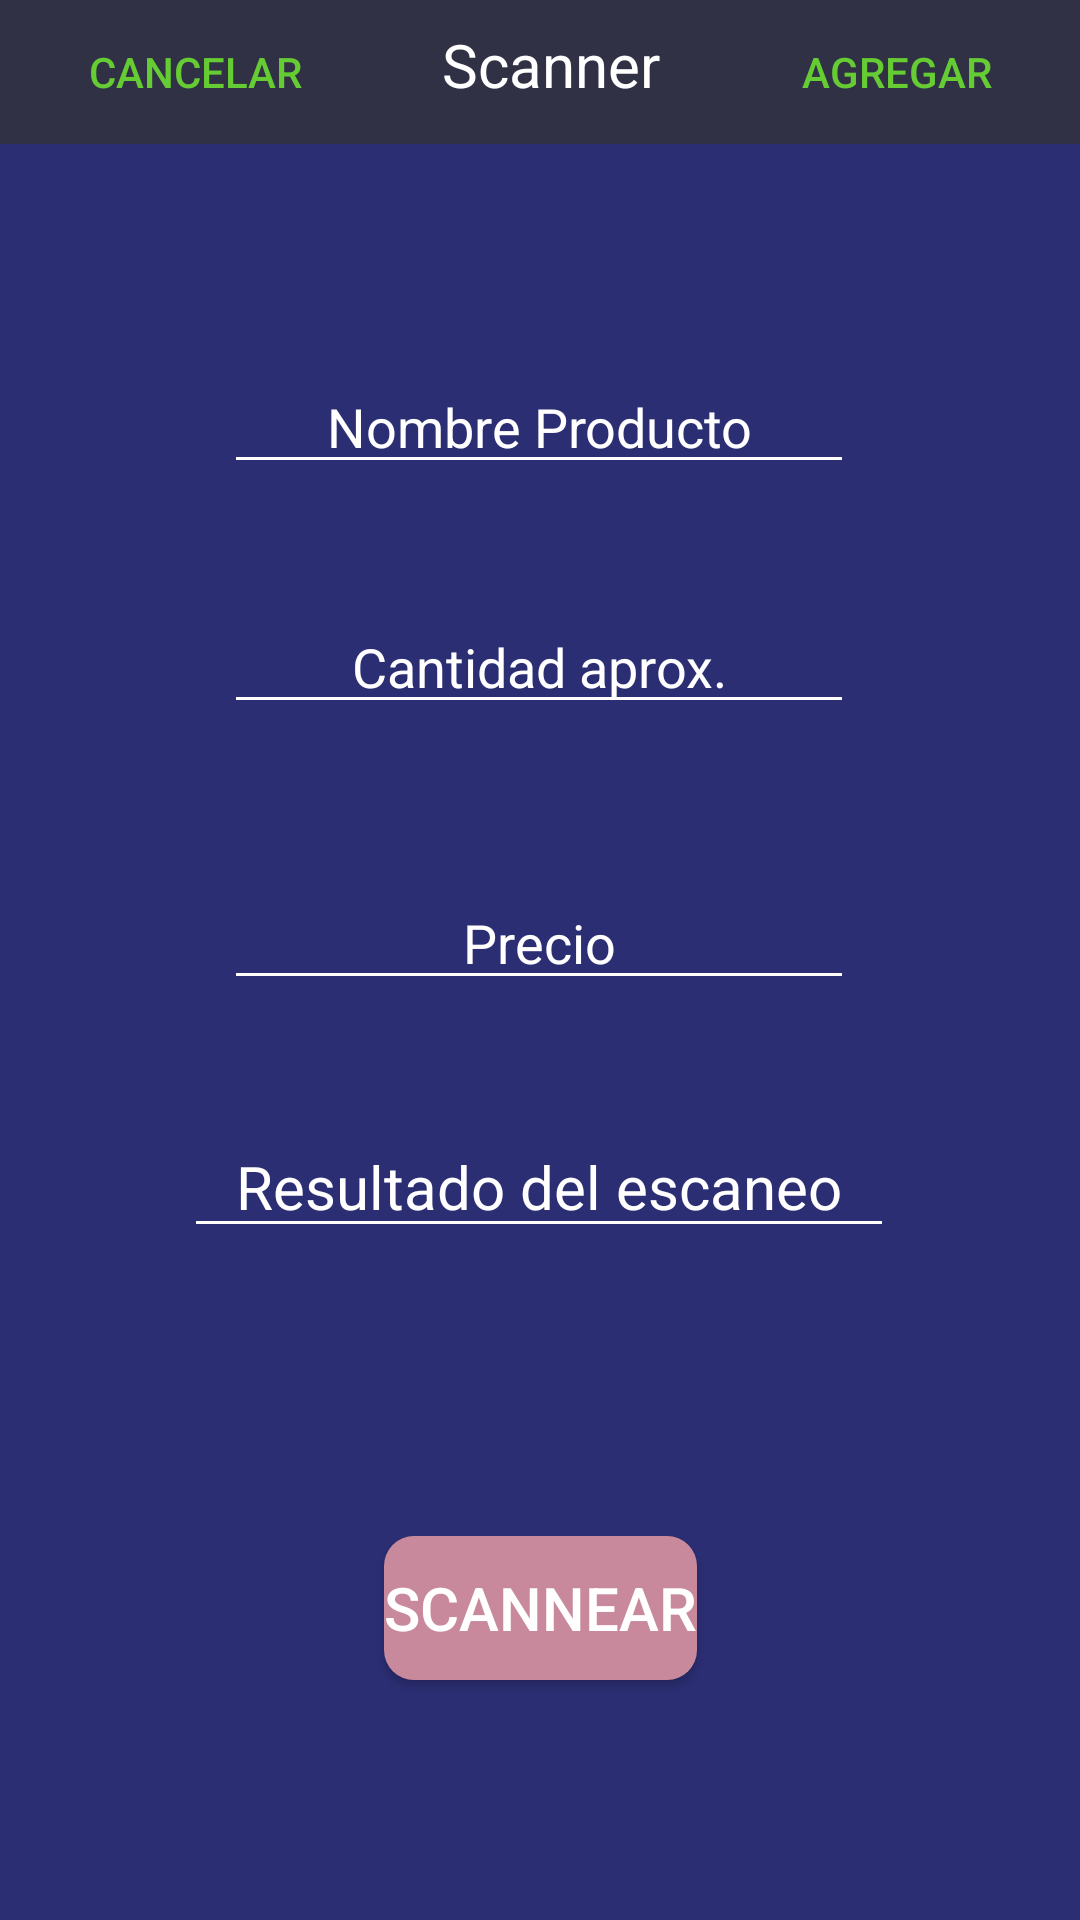

Android layout source for this screen:
<!-- AndroidManifest.xml: application theme Theme.LoginSeguro -->
<!-- res/layout/activity_lector_de_codigo_de_barras_yqr.xml -->
<?xml version="1.0" encoding="utf-8"?>
<androidx.constraintlayout.widget.ConstraintLayout xmlns:android="http://schemas.android.com/apk/res/android"
    xmlns:app="http://schemas.android.com/apk/res-auto"
    xmlns:tools="http://schemas.android.com/tools"
    android:layout_width="match_parent"
    android:background="#2B2E73"
    android:layout_height="match_parent"
    tools:context=".lectorDeCodigoDeBarrasYQR">

    <Button
        android:id="@+id/Scannear"
        style="@style/ButtonStyleScanner"
        android:layout_width="wrap_content"
        android:layout_height="wrap_content"
        android:layout_marginTop="512dp"
        android:text="Scannear"
        app:backgroundTint="@null"
        app:layout_constraintEnd_toEndOf="parent"
        app:layout_constraintStart_toStartOf="parent"
        app:layout_constraintTop_toTopOf="parent" />

    <EditText
        android:id="@+id/etResultadoScaneo"
        android:layout_width="wrap_content"
        android:layout_height="wrap_content"
        android:layout_marginTop="372dp"
        android:backgroundTint="@color/white"
        android:ems="10"
        android:text=""
        android:textColor="@color/white"
        android:hint="Resultado del escaneo"
        android:gravity="center"
        android:inputType="text"
        android:textColorHint="@color/white"
        android:textSize="20sp"
        app:layout_constraintEnd_toEndOf="parent"
        app:layout_constraintHorizontal_bias="0.497"
        app:layout_constraintStart_toStartOf="parent"
        app:layout_constraintTop_toTopOf="parent" />

    <LinearLayout
        android:id="@+id/linearLayout4"
        android:layout_width="match_parent"
        android:layout_height="wrap_content"
        android:orientation="horizontal"
        android:background="#303145"
        app:layout_constraintEnd_toEndOf="parent"
        app:layout_constraintStart_toStartOf="parent"
        app:layout_constraintTop_toTopOf="parent">

        <Button
            android:id="@+id/volverPrincipal"
            style="@style/Widget.AppCompat.Button.Borderless.Colored"
            android:layout_width="wrap_content"
            android:layout_height="wrap_content"
            android:layout_weight="1"
            android:onClick="volverPrincipalScanner"
            android:text="Cancelar"
            android:textColor="@color/verde_acento" />

        <TextView
            android:id="@+id/textView5"
            android:layout_width="wrap_content"
            android:layout_height="wrap_content"
            android:layout_weight="1"
            android:gravity="center"
            android:text="Scanner"
            android:textColor="@color/white"
            android:textSize="20dp" />

        <Button
            android:id="@+id/okPrincipal"
            style="@style/Widget.AppCompat.Button.Borderless.Colored"
            android:layout_width="wrap_content"
            android:layout_height="wrap_content"
            android:layout_weight="1"
            android:text="AGREGAR"
            android:textColor="@color/verde_acento" />
    </LinearLayout>

    <Button
        android:id="@+id/copiar"
        android:layout_width="wrap_content"
        android:layout_height="wrap_content"
        android:layout_marginTop="576dp"
        android:text="Copiar en Portapapeles"

        android:visibility="gone"
        app:backgroundTint="@null"
        style="@style/ButtonStyleScanner"
        app:layout_constraintEnd_toEndOf="parent"
        app:layout_constraintStart_toStartOf="parent"
        app:layout_constraintTop_toBottomOf="@+id/linearLayout4" />

    <EditText
        android:id="@+id/nombreProductoScaneado"
        android:backgroundTint="@color/white"
        android:gravity="center"
        android:layout_width="wrap_content"
        android:layout_height="wrap_content"
        android:layout_marginTop="72dp"
        android:ems="10"
        android:hint="Nombre Producto"
        android:textColorHint="@color/white"
        android:textColor="@color/white"
        android:textSize="18sp"
        android:inputType="text"
        android:text=""
        app:layout_constraintEnd_toEndOf="parent"
        app:layout_constraintHorizontal_bias="0.497"
        app:layout_constraintStart_toStartOf="parent"
        app:layout_constraintTop_toBottomOf="@+id/linearLayout4" />

    <EditText
        android:id="@+id/cantidadProductoScanneado"
        android:layout_width="wrap_content"
        android:layout_height="wrap_content"
        android:gravity="center"
        android:layout_marginTop="152dp"
        android:backgroundTint="@color/white"
        android:ems="10"
        android:hint="Cantidad aprox."
        android:inputType="text"
        android:text=""
        android:textColor="@color/white"

        android:textColorHint="@color/white"
        app:layout_constraintEnd_toEndOf="parent"
        app:layout_constraintHorizontal_bias="0.497"
        app:layout_constraintStart_toStartOf="parent"
        app:layout_constraintTop_toBottomOf="@+id/linearLayout4" />

    <EditText
        android:id="@+id/precioProductoScaneado"
        android:layout_width="wrap_content"
        android:layout_height="wrap_content"
        android:layout_marginTop="244dp"
        android:ems="10"
        android:inputType="text"
        android:text=""
        android:textColor="@color/white"
        android:hint="Precio"
        android:textColorHint="@color/white"
        android:gravity="center"
        android:backgroundTint="@color/white"
        app:layout_constraintEnd_toEndOf="parent"
        app:layout_constraintHorizontal_bias="0.497"
        app:layout_constraintStart_toStartOf="parent"
        app:layout_constraintTop_toBottomOf="@+id/linearLayout4" />
</androidx.constraintlayout.widget.ConstraintLayout>
<!-- resources referenced by this layout -->
<resources>
  <color name="verde_acento">#66CC33</color>
  <color name="white">#FFFFFFFF</color>
  <style name="ButtonStyleScanner" parent="Widget.AppCompat.Button">
          <item name="android:textColor">@color/color_textview</item>
          <item name="android:textSize">20dp</item>
          <item name="android:background">@drawable/style_scanner</item>
      </style>
  <style name="Theme.LoginSeguro" parent="Base.Theme.LoginSeguro" />
  <color name="color_textview">#FFFFFF</color>
  <!-- drawable style_scanner (drawable) -->
  <?xml version="1.0" encoding="utf-8"?>
  <shape xmlns:android="http://schemas.android.com/apk/res/android">
      <solid android:color="@color/rojo" />
      <corners android:radius="10dp" /> 
  </shape>
  <style name="Base.Theme.LoginSeguro" parent="Theme.Material3.DayNight.NoActionBar">
          
          
      </style>
  <color name="rojo">#C9899C</color>
</resources>
